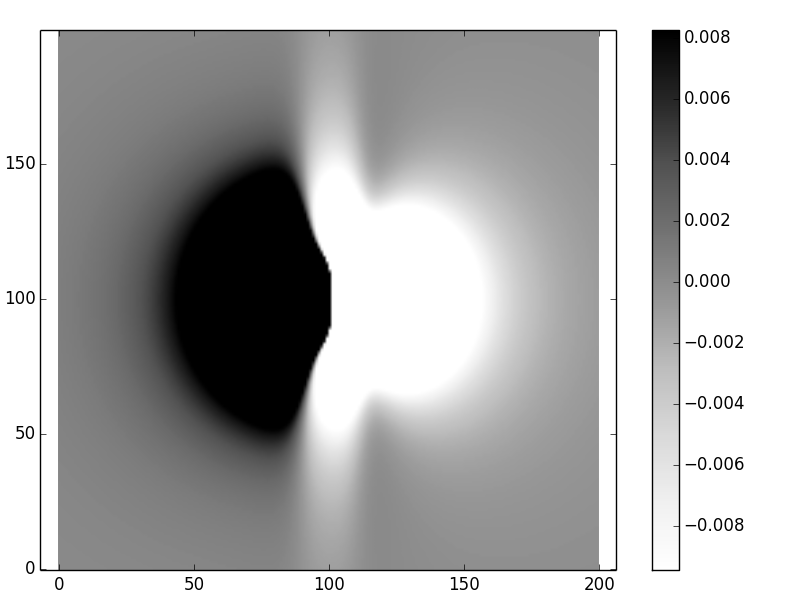

Values plotted in this chart, from the file beside it:
1.815147891108814804e-04, 1.846174149395807262e-04, 1.877641814527208908e-04, 1.909550298679896230e-04, 1.941898580448686573e-04, 1.974685185723856762e-04, 2.007908168670802240e-04, 2.041565093091612937e-04, 2.075653014297351717e-04, 2.110168461459949185e-04, 2.145107421025471695e-04, 2.180465320811286745e-04, 2.216237015688626855e-04, 2.252416774384258247e-04, 2.288998268200614916e-04, 2.325974561787624850e-04, 2.363338106023959995e-04, 2.401080733824834113e-04, 2.439193658925198349e-04, 2.477667478073541929e-04, 2.516492177182527712e-04, 2.555657142009337690e-04, 2.595151173587773030e-04, 2.634962509429072952e-04
1.858824623233168438e-04, 1.891041405466253877e-04, 1.923729665915807630e-04, 1.956889315892773595e-04, 1.990519821166714109e-04, 2.024620180973712991e-04, 2.059188907117537326e-04, 2.094224003288402969e-04, 2.129722944754774971e-04, 2.165682658619161316e-04, 2.202099504740040459e-04, 2.238969257497558374e-04, 2.276287088824879845e-04, 2.314047552500753113e-04, 2.352244570107409061e-04, 2.390871418933571135e-04, 2.429920722106793107e-04, 2.469384441261546215e-04, 2.509253872458039325e-04, 2.549519645258513378e-04, 2.590171725906920130e-04, 2.631199424674157683e-04, 2.672591408523494749e-04, 2.714335718954075105e-04
1.903535119684995891e-04, 1.936986174806420991e-04, 1.970940507702856337e-04, 2.005398586319984133e-04, 2.040360422013165476e-04, 2.075825546725695858e-04, 2.111792989993865888e-04, 2.148261256262884444e-04, 2.185228302202801842e-04, 2.222691514695007697e-04, 2.260647689222849976e-04, 2.299093009163755141e-04, 2.338023025991731174e-04, 2.377432640829901800e-04, 2.417316087495180454e-04, 2.457666917323741984e-04, 2.498477986239144855e-04, 2.539741444294030259e-04, 2.581448728178337149e-04, 2.623590557013777413e-04, 2.666156932202845553e-04, 2.709137141376771751e-04, 2.752519767437178189e-04, 2.796292703250990996e-04
1.949298210259797770e-04, 1.984028690240613457e-04, 2.019296061810393894e-04, 2.055101411606585771e-04, 2.091445359795329750e-04, 2.128328035269078100e-04, 2.165749050617726823e-04, 2.203707477104188683e-04, 2.242201819813161023e-04, 2.281229992986411048e-04, 2.320789295944258868e-04, 2.360876389495558669e-04, 2.401487273462343808e-04, 2.442617265079327638e-04, 2.484260978992125501e-04, 2.526412308876402335e-04, 2.569064411082067068e-04, 2.612209690782130167e-04, 2.655839790945968559e-04, 2.699945584461183046e-04, 2.744517170301108422e-04, 2.789543873693567377e-04, 2.835014251454381906e-04, 2.880916102756536645e-04
1.996132624899615848e-04, 2.032189111975668538e-04, 2.068818008242878648e-04, 2.106021085870324328e-04, 2.143799642122523608e-04, 2.182154472389896682e-04, 2.221085843014947159e-04, 2.260593463998539221e-04, 2.300676461657324978e-04, 2.341333351383312333e-04, 2.382562010763145111e-04, 2.424359653252494695e-04, 2.466722802489940136e-04, 2.509647267654457892e-04, 2.553128120066361362e-04, 2.597159671369198009e-04, 2.641735453630111863e-04, 2.686848201691738325e-04, 2.732489838388474368e-04, 2.778651462689296636e-04, 2.825323341775209940e-04, 2.872494907255607188e-04, 2.920154756211879032e-04, 2.968290657747729711e-04
2.044056956491679955e-04, 2.081487489489219911e-04, 2.119527945914079226e-04, 2.158180855618141436e-04, 2.197448266527679550e-04, 2.237331715693180456e-04, 2.277832199824025849e-04, 2.318950145614451230e-04, 2.360685379749760671e-04, 2.403037099152349754e-04, 2.446003841032329262e-04, 2.489583453657573386e-04, 2.533773067372457888e-04, 2.578569066638003449e-04, 2.623967063133392230e-04, 2.669961870185311170e-04, 2.716547479075792637e-04, 2.763717037446156155e-04, 2.811462830192290596e-04, 2.859776263632873849e-04, 2.908647852968293535e-04, 2.958067214069437512e-04, 3.008023060013798045e-04, 3.058503202963969159e-04
2.093089621073573880e-04, 2.131943720451445756e-04, 2.171447350653998853e-04, 2.211603876629553156e-04, 2.252416176378169155e-04, 2.293886609701090151e-04, 2.336016986506095350e-04, 2.378808534615473036e-04, 2.422261867125463652e-04, 2.466376949805670904e-04, 2.511153068223137552e-04, 2.556588795195047226e-04, 2.602681958530084216e-04, 2.649429609564712962e-04, 2.696827992418882047e-04, 2.744872514521823348e-04, 2.793557718940853363e-04, 2.842877258331100165e-04, 2.892823871532002045e-04, 2.943389363045945117e-04, 2.994564585852010907e-04, 3.046339428163236107e-04, 3.098702805117703463e-04, 3.151642655478958943e-04
2.143248815604792412e-04, 2.183577507284262254e-04, 2.224597530222638397e-04, 2.266313167806899287e-04, 2.308728213495925274e-04, 2.351845937340613091e-04, 2.395669051904469882e-04, 2.440199677469223616e-04, 2.485439306818548744e-04, 2.531388769488884805e-04, 2.578048195869264703e-04, 2.625416981358874580e-04, 2.673493750524613688e-04, 2.722276321858174697e-04, 2.771761673114880864e-04, 2.821945907798273367e-04, 2.872824222910352887e-04, 2.924390878522586945e-04, 2.976639169505190807e-04, 3.029561400160751816e-04, 3.083148861700024668e-04, 3.137391814025392023e-04, 3.192279471666559232e-04, 3.247799995054201361e-04
2.194552473078204002e-04, 2.236408310603010818e-04, 2.278999576419415973e-04, 2.322331561797064126e-04, 2.366409067429131596e-04, 2.411236367856339768e-04, 2.456817174780745461e-04, 2.503154599837742467e-04, 2.550251116297808096e-04, 2.598108520524000653e-04, 2.646727892678946148e-04, 2.696109557458470363e-04, 2.746253044541013821e-04, 2.797157049392318129e-04, 2.848819394540846872e-04, 2.901236991537103904e-04, 2.954405804169724092e-04, 3.008320813147058459e-04, 3.062975982763838090e-04, 3.118364230134673676e-04, 3.174477397287489566e-04, 3.231306227120533947e-04, 3.288840343391719045e-04, 3.347068236081440773e-04
2.247018214793783386e-04, 2.290455299887028673e-04, 2.334674313995144246e-04, 2.379681652127096925e-04, 2.425483220944713025e-04, 2.472084400753082889e-04, 2.519490006522850933e-04, 2.567704247731228406e-04, 2.616730687425850022e-04, 2.666572200338279686e-04, 2.717230930375791331e-04, 2.768708247615769835e-04, 2.821004705024776626e-04, 2.874119995106561021e-04, 2.928052906736589023e-04, 2.982801282658265052e-04, 3.038361977618642129e-04, 3.094730817991830918e-04, 3.151902563067743301e-04, 3.209870868503550412e-04, 3.268628252541816437e-04, 3.328166065772464322e-04, 3.388474464740554026e-04, 3.449542390678850268e-04
2.300663300101035702e-04, 2.345737301165939925e-04, 2.391642246335479172e-04, 2.438385737142390042e-04, 2.485974892034725769e-04, 2.534416306030351507e-04, 2.583716009274539260e-04, 2.633879424207563602e-04, 2.684911321479965807e-04, 2.736815775050693844e-04, 2.789596116050674368e-04, 2.843254886171209250e-04, 2.897793790319624918e-04, 2.953213648928532109e-04, 3.009514350389430604e-04, 3.066694803446345929e-04, 3.124752890415471995e-04, 3.183685421195292520e-04, 3.243488088813251125e-04, 3.304155426846477894e-04, 3.365680769342738188e-04, 3.428056213783392536e-04, 3.491272588025395862e-04, 3.555319421639779875e-04
2.355504573046118821e-04, 2.402272741575117720e-04, 2.449923497929162863e-04, 2.498465760165657912e-04, 2.547907971934826321e-04, 2.598258059944846821e-04, 2.649523389992580746e-04, 2.701710721222383427e-04, 2.754826159248047190e-04, 2.808875107733754817e-04, 2.863862218913659774e-04, 2.919791342983479865e-04, 2.976665476626116913e-04, 3.034486711008810289e-04, 3.093256179274028739e-04, 3.152974003932662583e-04, 3.213639244652455318e-04, 3.275249846530492448e-04, 3.337802589475913351e-04, 3.401293039222430536e-04, 3.465715500521326931e-04, 3.531062972950138601e-04, 3.597327110393955252e-04, 3.664498184670073044e-04
2.411558406265612575e-04, 2.460079590784758352e-04, 2.509537753359047940e-04, 2.559943246067675204e-04, 2.611305959319132342e-04, 2.663635276953790765e-04, 2.716940029672265666e-04, 2.771228446705187309e-04, 2.826508105719938158e-04, 2.882785881115346172e-04, 2.940067890926378880e-04, 2.998359442196729674e-04, 3.057664975401053198e-04, 3.117988007623750946e-04, 3.179331075275904084e-04, 3.241695676106104429e-04, 3.305082211273457915e-04, 3.369489927638191773e-04, 3.434916860647341252e-04, 3.501359778632640030e-04, 3.568814128578345901e-04, 3.637273984589128872e-04, 3.706731999231216435e-04, 3.777179358936955111e-04
2.468840641771663513e-04, 2.519175299187104144e-04, 2.570504192673794819e-04, 2.622839234023288668e-04, 2.676191890254031591e-04, 2.730573136755509722e-04, 2.785993407976583569e-04, 2.842462546452928507e-04, 2.899989749507447812e-04, 2.958583514351964538e-04, 3.018251581172748388e-04, 3.079000874537385357e-04, 3.140837443358357461e-04, 3.203766399515473040e-04, 3.267791855194879247e-04, 3.332916859597467862e-04, 3.399143334981147291e-04, 3.466472012627619392e-04, 3.534902369004555567e-04, 3.604432562762660552e-04, 3.675059372953981551e-04, 3.746778139399609131e-04, 3.819582705504309672e-04, 3.893465364659398631e-04
2.527366528859431583e-04, 2.579576732819610640e-04, 2.632841423539922232e-04, 2.687174206426057310e-04, 2.742588264141865295e-04, 2.799096307324333566e-04, 2.856710523011507519e-04, 2.915442520747824062e-04, 2.975303276406826569e-04, 3.036303073731261293e-04, 3.098451443803718064e-04, 3.161757102358997429e-04, 3.226227885253507566e-04, 3.291870682211595067e-04, 3.358691368964272783e-04, 3.426694738206670365e-04, 3.495884429458584464e-04, 3.566262858454294360e-04, 3.637831146172665342e-04, 3.710589048342427532e-04, 3.784534885484802658e-04, 3.859665474776896588e-04, 3.935976063731416730e-04, 4.013460267144886018e-04
2.587150658817094495e-04, 2.641300104930799364e-04, 2.696567409308237018e-04, 2.752968013903789313e-04, 2.810516965188192273e-04, 2.869228862891759491e-04, 2.929117805865466551e-04, 2.990197335659416922e-04, 3.052480377223609764e-04, 3.115979177072958350e-04, 3.180705239058667644e-04, 3.246669257586098922e-04, 3.313881048518929617e-04, 3.382349477965007623e-04, 3.452082389050481481e-04, 3.523086526970864441e-04, 3.595367462478904486e-04, 3.668929514453189711e-04, 3.743775671498639213e-04, 3.819907513400444543e-04, 3.897325132951046101e-04, 3.976027058421038873e-04, 4.056010177864166621e-04, 4.137269665740461733e-04
2.648206896558313872e-04, 2.704360904091096529e-04, 2.761699393749594833e-04, 2.820239796137435917e-04, 2.879999179690173605e-04, 2.940994197322410741e-04, 3.003241030254955035e-04, 3.066755328622328136e-04, 3.131552149491234616e-04, 3.197645891552802766e-04, 3.265050227283516904e-04, 3.333778031948675391e-04, 3.403841310030131240e-04, 3.475251118940647643e-04, 3.548017490313526423e-04, 3.622149349040704180e-04, 3.697654430205865594e-04, 3.774539194507653406e-04, 3.852808742239588469e-04, 3.932466726483951902e-04, 4.013515265857137138e-04, 4.095954857636918689e-04, 4.179784291800103802e-04, 4.265000566796572912e-04
2.710548309230453867e-04, 2.768773819035175165e-04, 2.828253821873794038e-04, 2.889007898785322936e-04, 2.951055308595407212e-04, 3.014414932729359009e-04, 3.079105216663435840e-04, 3.145144108316344500e-04, 3.212548992945762905e-04, 3.281336624860742290e-04, 3.351523055656890904e-04, 3.423123559356255896e-04, 3.496152554189890793e-04, 3.570623521222948682e-04, 3.646548920142045347e-04, 3.723940102133838081e-04, 3.802807220156800838e-04, 3.883159136983671544e-04, 3.965003331303229572e-04, 4.048345802205588484e-04, 4.133190972757105897e-04, 4.219541593060149864e-04, 4.307398643597082355e-04, 4.396761239480184713e-04
2.774187091514335179e-04, 2.834552659898292859e-04, 2.896246256902657024e-04, 2.959289786081953366e-04, 3.023704875886323862e-04, 3.089512822875839504e-04, 3.156734531204463678e-04, 3.225390448604592564e-04, 3.295500498650127952e-04, 3.367084009222587326e-04, 3.440159637331241527e-04, 3.514745290122966992e-04, 3.590858042197275779e-04, 3.668514049270932276e-04, 3.747728458232124638e-04, 3.828515313890612504e-04, 3.910887462499346157e-04, 3.994856452176342998e-04, 4.080432430941804967e-04, 4.167624042272777274e-04, 4.256438319023558847e-04, 4.346880576040490496e-04, 4.438954302266040486e-04, 4.532661052905062604e-04
2.839134488037409199e-04, 2.901710276059787930e-04, 2.965691293672634288e-04, 3.031101949382275507e-04, 3.097966431924170649e-04, 3.166308651714189182e-04, 3.236152178791584788e-04, 3.307520176560885261e-04, 3.380435331412634525e-04, 3.454919778471676750e-04, 3.530995022815730522e-04, 3.608681856657192100e-04, 3.688000272239477795e-04, 3.768969370527841534e-04, 3.851607265685785819e-04, 3.935930985639046753e-04, 4.021956368620571709e-04, 4.109697956109492623e-04, 4.199168882426107530e-04, 4.290380761204914961e-04, 4.383343569251962890e-04, 4.478065528426000697e-04, 4.574552985872060162e-04, 4.672810293731011200e-04
2.905400712380767914e-04, 2.970258470642583859e-04, 3.036602467960669571e-04, 3.104459811504867162e-04, 3.173857452556383407e-04, 3.244822126879931545e-04, 3.317380291045779472e-04, 3.391558054213206219e-04, 3.467381105712874501e-04, 3.544874637686490360e-04, 3.624063263409915692e-04, 3.704970930624718051e-04, 3.787620830153493046e-04, 3.872035299741227732e-04, 3.958235723122704997e-04, 4.046242424240453772e-04, 4.136074557026248044e-04, 4.227749990652895917e-04, 4.321285190602708326e-04, 4.416695095792455561e-04, 4.513992992292159556e-04, 4.613190383810916728e-04, 4.714296859962274766e-04, 4.817319962513444409e-04
2.972994863239541985e-04, 3.040207911344516845e-04, 3.108992162159651684e-04, 3.179377626660873091e-04, 3.251394233365623165e-04, 3.325071767905640741e-04, 3.400439808136646036e-04, 3.477527654314194194e-04, 3.556364254575505868e-04, 3.636978125340917245e-04, 3.719397266426227588e-04, 3.803649071079107102e-04, 3.889760230442185218e-04, 3.977756632780327095e-04, 4.067663257090181617e-04, 4.159504061385099760e-04, 4.253301865499992118e-04, 4.349078228771396937e-04, 4.446853322508381723e-04, 4.546645797662840494e-04, 4.648472648014490005e-04, 4.752349069319095065e-04, 4.858288314770753402e-04, 4.966301547715268327e-04
3.041924837492437916e-04, 3.111568038129952640e-04, 3.182871507232398756e-04, 3.255868376523807228e-04, 3.330591779309166611e-04, 3.407074789381070445e-04, 3.485350355321159554e-04, 3.565451229490257390e-04, 3.647409891791575376e-04, 3.731258467953857405e-04, 3.817028642090214419e-04, 3.904751563466035691e-04, 3.994457747267254888e-04, 4.086176969337884657e-04, 4.179938154718065846e-04, 4.275769259978190462e-04, 4.373697149335775691e-04, 4.473747464746047342e-04, 4.575944489810801485e-04, 4.680311007967397074e-04, 4.786868155011170245e-04, 4.895635266559672516e-04, 5.006629720565314301e-04, 5.119866775888937127e-04
3.112197240233705031e-04, 3.184346967515239157e-04, 3.258250280722130299e-04, 3.333943661885108156e-04, 3.411463689757532336e-04, 3.490846978939643463e-04, 3.572130113544957908e-04, 3.655349575475419499e-04, 3.740541666936714194e-04, 3.827742427007230219e-04, 3.916987541985328392e-04, 4.008312249350609591e-04, 4.101751235188189071e-04, 4.197338524742910693e-04, 4.295107366165673568e-04, 4.395090107238708299e-04, 4.497318065017630317e-04, 4.601821388430238358e-04, 4.708628913778767355e-04, 4.817768013487544465e-04, 4.929264437900648943e-04, 5.043142150897850229e-04, 5.159423159235565493e-04, 5.278127336620919152e-04
3.183817292096158269e-04, 3.258551393581221589e-04, 3.335136801485560909e-04, 3.413613590308450796e-04, 3.494022038950106435e-04, 3.576402570173442541e-04, 3.660795684412576634e-04, 3.747241887710472952e-04, 3.835781613514832600e-04, 3.926455138048012827e-04, 4.019302488904585857e-04, 4.114363346721106041e-04, 4.211676939620545568e-04, 4.311281930102772719e-04, 4.413216294412158902e-04, 4.517517193973752399e-04, 4.624220838826964552e-04, 4.733362343167790698e-04, 4.844975572577681078e-04, 4.959092983316537584e-04, 5.075745453759772374e-04, 5.194962107859524281e-04, 5.316770131358339313e-04, 5.441194580950714510e-04
3.256788733692062010e-04, 3.334186485908219311e-04, 3.413537820486922669e-04, 3.494886659871632162e-04, 3.578277251965467087e-04, 3.663754110516670437e-04, 3.751361949579923305e-04, 3.841145611800378390e-04, 3.933149990040796240e-04, 4.027419942067567149e-04, 4.124000198091337666e-04, 4.222935260620452880e-04, 4.324269296525073969e-04, 4.428046020872322686e-04, 4.534308572297085504e-04, 4.643099379717519071e-04, 4.754460020017781119e-04, 4.868431066857858980e-04, 4.985051929935480075e-04, 5.104360685392883568e-04, 5.226393896533565453e-04, 5.351186425790466217e-04, 5.478771237377166869e-04, 5.609179191590207836e-04
3.331113727456092022e-04, 3.411255784508959721e-04, 3.493458408478922195e-04, 3.577769638916095118e-04, 3.664237976290785070e-04, 3.752912324070933892e-04, 3.843841924475732696e-04, 3.937076287723328960e-04, 4.032665114164224462e-04, 4.130658209104964840e-04, 4.231105389775891013e-04, 4.334056384234230563e-04, 4.439560721656299336e-04, 4.547667613654660101e-04, 4.658425826513656887e-04, 4.771883543646104897e-04, 4.888088218168995525e-04, 5.007086415407258073e-04, 5.128923644921457026e-04, 5.253644182037220389e-04, 5.381290878663236299e-04, 5.511904963508840183e-04, 5.645525831692310703e-04, 5.782190824041855137e-04
3.406792757143506378e-04, 3.489761091941545601e-04, 3.574901840326383251e-04, 3.662267442119393479e-04, 3.751910949172376775e-04, 3.843885969798677138e-04, 3.938246606689510543e-04, 4.035047387822565668e-04, 4.134343189874378766e-04, 4.236189153981051447e-04, 4.340640593043509909e-04, 4.447752890301970297e-04, 4.557581388757725449e-04, 4.670181270891582415e-04, 4.785607428252625084e-04, 4.903914320646407532e-04, 5.025155824252003356e-04, 5.149385068619061201e-04, 5.276654261847646410e-04, 5.407014504141827160e-04, 5.540515588924321833e-04, 5.677205792045114663e-04, 5.817131648417905865e-04, 5.960337716581776135e-04
3.483824524930234645e-04, 3.569702362735682755e-04, 3.657869476239028472e-04, 3.748383003072675024e-04, 3.841300860871754708e-04, 3.936681694942656407e-04, 4.034584819052611238e-04, 4.135070148905128917e-04, 4.238198127910486335e-04, 4.344029644571811843e-04, 4.452625941140375687e-04, 4.564048512847307393e-04, 4.678358997365350547e-04, 4.795619053732380621e-04, 4.915890230581254627e-04, 5.039233822610178493e-04, 5.165710715400173569e-04, 5.295381217593764234e-04, 5.428304880195078397e-04, 5.564540302862575061e-04, 5.704144926066412324e-04, 5.847174809852084820e-04, 5.993684397980203471e-04, 6.143726268366123122e-04
3.562205846576738111e-04, 3.651077590478557511e-04, 3.742360640170971919e-04, 3.836117143416473141e-04, 3.932410214138037929e-04, 4.031303884057813036e-04, 4.132863047514589994e-04, 4.237153398505277835e-04, 4.344241359657274870e-04, 4.454194002496691951e-04, 4.567078958372938757e-04, 4.682964319484561599e-04, 4.801918529460103002e-04, 4.924010262756794987e-04, 5.049308292326415426e-04, 5.177881344762269578e-04, 5.309797942780747348e-04, 5.445126233682984207e-04, 5.583933803916529826e-04, 5.726287478857727820e-04, 5.872253107228608826e-04, 6.021895329988424805e-04, 6.175277333109185918e-04, 6.332460584119736779e-04
3.641931544708931767e-04, 3.733882692613654797e-04, 3.828372495653376006e-04, 3.925468439143209309e-04, 4.025239180025508290e-04, 4.127754503833180877e-04, 4.233085274361059192e-04, 4.341303375481331273e-04, 4.452481644525718707e-04, 4.566693796497212077e-04, 4.684014338565134494e-04, 4.804518474159635844e-04, 4.928281995937311422e-04, 5.055381166791939052e-04, 5.185892588506213485e-04, 5.319893056840996337e-04, 5.457459402746778210e-04, 5.598668318791411025e-04, 5.743596169924813921e-04, 5.892318788203176894e-04, 6.044911250584483753e-04, 6.201447639169188619e-04, 6.362000783473042986e-04, 6.526641984181402734e-04
3.722994340611407438e-04, 3.818111393445455803e-04, 3.915899919335608104e-04, 4.016433083822157357e-04, 4.119785450433788299e-04, 4.226032944094626487e-04, 4.335252806795253377e-04, 4.447523545572096282e-04, 4.562924871414075767e-04, 4.681537628896670356e-04, 4.803443715686306348e-04, 4.928725990969162751e-04, 5.057468172324774969e-04, 5.189754719943096006e-04, 5.325670707625462796e-04, 5.465301679428158366e-04, 5.608733491273554250e-04, 5.756052136658418306e-04, 5.907343555393573808e-04, 6.062693424748744064e-04, 6.222186931981177338e-04, 6.385908527559713832e-04, 6.553941658156148264e-04, 6.726368478928712591e-04
3.805384744874906744e-04, 3.903755105576500739e-04, 4.004935372496909451e-04, 4.109004749661693268e-04, 4.216044087783643590e-04, 4.326135855219348514e-04, 4.439364101354037473e-04, 4.555814411704162126e-04, 4.675573854129311258e-04, 4.798730915305249312e-04, 4.925375426649836186e-04, 5.055598478946876639e-04, 5.189492324650935018e-04, 5.327150267109281856e-04, 5.468666535577426657e-04, 5.614136145295489655e-04, 5.763654741306467599e-04, 5.917318425234796564e-04, 6.075223563914988745e-04, 6.237466578751238444e-04, 6.404143714866528114e-04, 6.575350788988743034e-04, 6.751182915039066756e-04, 6.931734206530038023e-04
3.889090947000184428e-04, 3.990802810052151983e-04, 4.095468771021515408e-04, 4.203174446422153210e-04, 4.314007371961636750e-04, 4.428056982521688667e-04, 4.545414584562479376e-04, 4.666173320160282856e-04, 4.790428121954626306e-04, 4.918275658178927756e-04, 5.049814266890884085e-04, 5.185143878483344793e-04, 5.324365925418739209e-04, 5.467583238263351575e-04, 5.614899926982275247e-04, 5.766421246287123381e-04, 5.922253443868541467e-04, 6.082503590461030285e-04, 6.247279390434457014e-04, 6.416688971624395776e-04, 6.590840653339924415e-04, 6.769842691038974181e-04, 6.953802996663149827e-04, 7.142828833290870705e-04
3.974098704766504397e-04, 4.079240935794814504e-04, 4.187487354148089480e-04, 4.298930378698884169e-04, 4.413664645377401996e-04, 4.531786997805653527e-04, 4.653396470266635276e-04, 4.778594262413449201e-04, 4.907483704825743587e-04, 5.040170214440919949e-04, 5.176761239047422691e-04, 5.317366189721006720e-04, 5.462096360204782286e-04, 5.611064831958501031e-04, 5.764386363975582128e-04, 5.922177265795802725e-04, 6.084555252670043046e-04, 6.251639281309451235e-04, 6.423549365059955107e-04, 6.600406366814581816e-04, 6.782331768442340092e-04, 6.969447414895135751e-04, 7.161875231975756151e-04, 7.359736915768522181e-04
4.060391233222659935e-04, 4.169053238567421715e-04, 4.280975552504173720e-04, 4.396257802090630662e-04, 4.515002156297853730e-04, 4.637313328976766513e-04, 4.763298574226304538e-04, 4.893067673696904762e-04, 5.026732914683584852e-04, 5.164409058138197395e-04, 5.306213295526163165e-04, 5.452265193643945906e-04, 5.602686625820751942e-04, 5.757601688758384739e-04, 5.917136603237338477e-04, 6.081419597703252578e-04, 6.250580772988456602e-04, 6.424751946760842714e-04, 6.604066476239012218e-04, 6.788659057090917770e-04, 6.978665497485714297e-04, 7.174222464825241730e-04, 7.375467203925012427e-04, 7.582537224424257261e-04
4.147949094353009514e-04, 4.260220680118997905e-04, 4.375914855923035418e-04, 4.495138878786164582e-04, 4.618002901115580983e-04, 4.744619987904208358e-04, 4.875106126518424787e-04, 5.009580228594323614e-04, 5.148164122936726983e-04, 5.290982538341815200e-04, 5.438163075472957075e-04, 5.589836166297601494e-04, 5.746135020174847341e-04, 5.907195554932798132e-04, 6.073156311723337808e-04, 6.244158352055606542e-04, 6.420345135338401121e-04, 6.601862375323896970e-04, 6.788857873676334975e-04, 6.981481328640626316e-04, 7.179884117052282022e-04, 7.384219047499307464e-04, 7.594640082624337651e-04, 7.811302028408739773e-04
4.236750087307505908e-04, 4.352721307809837015e-04, 4.472283681535849098e-04, 4.595552533013247398e-04, 4.722646466164270862e-04, 4.853687397456951658e-04, 4.988800582452768140e-04, 5.128114634551650397e-04, 5.271761535046159963e-04, 5.419876633445674941e-04, 5.572598636893744128e-04, 5.730069587284170041e-04, 5.892434825032211165e-04, 6.059842937689019493e-04, 6.232445692155863526e-04, 6.410397948668489221e-04, 6.593857554766380247e-04, 6.782985217466119821e-04, 6.977944351693743386e-04, 7.178900902600204859e-04, 7.386023139859254627e-04, 7.599481421496356859e-04, 7.819447924788391902e-04, 8.046096341702835275e-04
4.326769140257091806e-04, 4.446530135613357970e-04, 4.570057242765379613e-04, 4.697474307220339540e-04, 4.828908869796144643e-04, 4.964492218260119216e-04, 5.104359432759331128e-04, 5.248649423994500296e-04, 5.397504963142729650e-04, 5.551072702436599116e-04, 5.709503185045150531e-04, 5.872950843133217802e-04, 6.041573982544790056e-04, 6.215534752551654663e-04, 6.394999099024190059e-04, 6.580136699287919555e-04, 6.771120876636338437e-04, 6.968128492497172033e-04, 7.171339814009414226e-04, 7.380938354857313755e-04, 7.597110686523578238e-04, 7.820046217799081489e-04, 8.049936939347190901e-04, 8.286977130804729086e-04
4.417978203994366027e-04, 4.541619026574572615e-04, 4.669207419922827285e-04, 4.800876219395178168e-04, 4.936762405387540298e-04, 5.077007175970926767e-04, 5.221756013686906783e-04, 5.371158745854920369e-04, 5.525369597294549351e-04, 5.684547234166004159e-04, 5.848854797734226452e-04, 6.018459926671049232e-04, 6.193534766474328990e-04, 6.374255964085584480e-04, 6.560804646298379339e-04, 6.753366379705916245e-04, 6.952131110322667951e-04, 7.157293080548576825e-04, 7.369050721099945633e-04, 7.587606515340183932e-04, 7.813166833212648044e-04, 8.045941732035544192e-04, 8.286144720792698593e-04, 8.533992484807129131e-04
4.510346148154376067e-04, 4.637956577955293369e-04, 4.769702632954064825e-04, 4.905726622363992817e-04, 5.046175485965420648e-04, 5.191200889966829379e-04, 5.340959318234084208e-04, 5.495612157653262386e-04, 5.655325776641184632e-04, 5.820271595782244844e-04, 5.990626148939526274e-04, 6.166571133712217545e-04, 6.348293449489617046e-04, 6.535985221396423128e-04, 6.729843808348512368e-04, 6.930071793038727890e-04, 7.136876951707726846e-04, 7.350472201306246234e-04, 7.571075521384251772e-04, 7.798909847984702992e-04, 8.034202936468837208e-04, 8.277187190088852731e-04, 8.528099450888504407e-04, 8.787180749068035368e-04
4.603838660601766719e-04, 4.735508009252598072e-04, 4.871507717125744819e-04, 5.011990066092764096e-04, 5.157112491480653205e-04, 5.307037704200823214e-04, 5.461933809134400519e-04, 5.621974418841269028e-04, 5.787338761398252984e-04, 5.958211781269540097e-04, 6.134784231854872871e-04, 6.317252758103464316e-04, 6.505819967794757019e-04, 6.700694489487624139e-04, 6.902091015197342472e-04, 7.110230325824140607e-04, 7.325339296730959404e-04, 7.547650881098988407e-04, 7.777404068174398333e-04, 8.014843813337613199e-04, 8.260220937019724374e-04, 8.513791988402630295e-04, 8.775819070705459524e-04, 9.046569623478717403e-04
4.698418150503869128e-04, 4.834235054080870952e-04, 4.974583802490606388e-04, 5.119627163243656298e-04, 5.269533619491895138e-04, 5.424477521351889209e-04, 5.584639234763599802e-04, 5.750205286885190503e-04, 5.921368506971447232e-04, 6.098328161585619966e-04, 6.281290082594814805e-04, 6.470466786705486584e-04, 6.666077584673857359e-04, 6.868348678437108390e-04, 7.077513244104771672e-04, 7.293811498580993202e-04, 7.517490747233068760e-04, 7.748805410225934054e-04, 7.988017024054272497e-04, 8.235394215558855535e-04, 8.491212644510248708e-04, 8.755754911238256000e-04, 9.029310424875092167e-04, 9.312175227984553771e-04
4.794043656066726555e-04, 4.934095856572451311e-04, 5.078888197822539752e-04, 5.228594459496527236e-04, 5.383394740210434293e-04, 5.543475641207606941e-04, 5.709030449119190109e-04, 5.880259316830560579e-04, 6.057369441339055527e-04, 6.240575237512757667e-04, 6.430098506280401693e-04, 6.626168595911252623e-04, 6.829022554497576891e-04, 7.038905271947726305e-04, 7.256069609260507036e-04, 7.480776512895914721e-04, 7.713295111551055072e-04, 7.953902792645628494e-04, 8.202885255275127463e-04, 8.460536536261109575e-04, 8.727159005621487609e-04, 9.003063327299720697e-04, 9.288568380561024185e-04, 9.584001137405984139e-04
4.890670757446979877e-04, 5.035044873122895837e-04, 5.184374279953996023e-04, 5.338844309155099666e-04, 5.498647256987343468e-04, 5.663982604322548298e-04, 5.835057237022489574e-04, 6.012085666169397768e-04, 6.195290247203999456e-04, 6.384901396927489259e-04, 6.581157806797577337e-04, 6.784306651232974161e-04, 6.994603789212128220e-04, 7.212313957212224125e-04, 7.437710951472276122e-04, 7.671077797208880611e-04, 7.912706901991306552e-04, 8.162900190678001877e-04, 8.421969218366243126e-04, 8.690235257962086735e-04, 8.968029358289442143e-04, 9.255692368528301017e-04, 9.553574924066055019e-04, 9.862037388570499274e-04
4.988251495581241812e-04, 5.137032780240247121e-04, 5.290991389448329585e-04, 5.450324757156899125e-04, 5.615237973179976194e-04, 5.785944042198121195e-04, 5.962664145675589111e-04, 6.145627905738137997e-04, 6.335073650283185032e-04, 6.531248677994483387e-04, 6.734409522208828491e-04, 6.944822211973900039e-04, 7.162762529016042379e-04, 7.388516258317601171e-04, 7.622379430509695908e-04, 7.864658553708991917e-04, 8.115670831885246628e-04, 8.375744367135062873e-04, 8.645218342295812874e-04, 8.924443180164942646e-04, 9.213780675452198921e-04, 9.513604094619765306e-04, 9.824298238716444587e-04, 1.014625946352598618e-03
5.086734297845563191e-04, 5.240006389375384543e-04, 5.398684733353142917e-04, 5.562979428519465586e-04, 5.733108966732292089e-04, 5.909300535165140644e-04, 6.091790324047607896e-04, 6.280823838700211326e-04, 6.476656215395060201e-04, 6.679552539874400452e-04, 6.889788167376842409e-04, 7.107649042841224230e-04, 7.333432019702712523e-04, 7.567445175489240228e-04, 7.810008122177691803e-04, 8.061452309022776319e-04, 8.322121315025299282e-04, 8.592371128339770792e-04, 8.872570409028668337e-04, 9.163100731379714148e-04, 9.464356801744955305e-04, 9.776746646883438530e-04, 1.010069176780703515e-03, 1.043662725297433980e-03
5.186063911286620254e-04, 5.343908569723776480e-04, 5.507395296227013404e-04, 5.676747426193173851e-04, 5.852197473270592809e-04, 6.033987479197033821e-04, 6.222369371478020383e-04, 6.417605328599140790e-04, 6.619968151817534618e-04, 6.829741642808695445e-04, 7.047220986047264546e-04, 7.272713134698349791e-04, 7.506537198578300263e-04, 7.749024832506279381e-04, 8.000520623085982663e-04, 8.261382471630440705e-04, 8.531981970643087720e-04, 8.812704771012924709e-04, 9.103950936415472484e-04, 9.406135281180283414e-04, 9.719687687335110127e-04, 1.004505339598171787e-03, 1.038269326752772059e-03, 1.073308400465933232e-03
5.286181344164031515e-04, 5.448678179633681395e-04, 5.617059760332221430e-04, 5.791563238441987949e-04, 5.972435779273421730e-04, 6.159934962901569833e-04, 6.354329196625041476e-04, 6.555898138331794911e-04, 6.764933129828065717e-04, 6.981737639613072588e-04, 7.206627714160251941e-04, 7.439932436634766333e-04, 7.681994391730562199e-04, 7.933170135148159829e-04, 8.193830665867984919e-04, 8.464361899052086358e-04, 8.745165137260535460e-04, 9.036657536980463590e-04, 9.339272567201462039e-04, 9.653460456400253520e-04, 9.979688623564797467e-04, 1.031844208831067533e-03, 1.067022385472959911e-03, 1.103555526244637264e-03
5.387023816725289294e-04, 5.554250007846484039e-04, 5.727610435897201313e-04, 5.907356656926765481e-04, 6.093751126263757811e-04, 6.287067656267630866e-04, 6.487591888739707713e-04, 6.695621781673821715e-04, 6.911468110049057145e-04, 7.135454980156108462e-04, 7.367920356642354562e-04, 7.609216601731638718e-04, 7.859711025084425984e-04, 8.119786443412380095e-04, 8.389841748024373658e-04, 8.670292478334395980e-04, 8.961571399224155243e-04, 9.264129079515903697e-04, 9.578434468378027589e-04, 9.904975466148435714e-04, 1.024425948526364039e-03, 1.059681399658618517e-03, 1.096318705561927231e-03, 1.134394780204939224e-03
5.488524722068177653e-04, 5.660554725259725473e-04, 5.838975202638874151e-04, 6.024052706585791839e-04, 6.216065627460132248e-04, 6.415304712314995328e-04, 6.622073602375877499e-04, 6.836689388911576515e-04, 7.059483187661363957e-04, 7.290800731361013476e-04, 7.531002980167844640e-04, 7.780466749065517718e-04, 8.039585351877764907e-04, 8.308769260385595601e-04, 8.588446777564318069e-04, 8.879064723139595827e-04, 9.181089129515207503e-04, 9.495005945634460431e-04, 9.821321745868694109e-04, 1.016056444077761967e-03, 1.051328398532724862e-03, 1.088005308036432695e-03, 1.126146786170956204e-03, 1.165814857059910281e-03
5.590613597805660362e-04, 5.767518848254216124e-04, 5.951077463515197508e-04, 6.141571588353933464e-04, 6.339296198025756723e-04, 6.544559683090422908e-04, 6.757684457268098299e-04, 6.979007588419072761e-04, 7.208881453100168812e-04, 7.447674414482463590e-04, 7.695771523730243757e-04, 7.953575244437072200e-04, 8.221506199690420402e-04, 8.500003941143141617e-04, 8.789527738972680027e-04, 9.090557391626674644e-04, 9.403594053534192199e-04, 9.729161078921855221e-04, 1.006780487907477095e-03, 1.042009579010461096e-03, 1.078662894750781476e-03, 1.116802516322845662e-03, 1.156493180007878152e-03, 1.197802363746003351e-03
5.693216109496912480e-04, 5.875064714484512507e-04, 6.063836111744880242e-04, 6.259828636068220931e-04, 6.463354500367834987e-04, 6.674740451677596553e-04, 6.894328455038234438e-04, 7.122476405909683450e-04, 7.359558871564697569e-04, 7.605967861921136830e-04, 7.862113630068279235e-04, 8.128425502567093730e-04, 8.405352739651039684e-04, 8.693365424725651991e-04, 8.992955383100298405e-04, 9.304637128659809520e-04, 9.628948837632211877e-04, 9.966453347802772811e-04, 1.031773918109601951e-03, 1.068342158704549405e-03, 1.106414360388274787e-03, 1.146057713352632845e-03, 1.187342402555469079e-03, 1.230341716489835591e-03
5.796254046652737912e-04, 5.983110472127517454e-04, 6.177165512080140530e-04, 6.378734288605691916e-04, 6.588146905603942116e-04, 6.805749181311160356e-04, 7.031903414200790792e-04, 7.266989183183358847e-04, 7.511404183064840367e-04, 7.765565095998461231e-04, 8.029908499778137809e-04, 8.304891813522008448e-04, 8.590994281094666007e-04, 8.888717992756589581e-04, 9.198588944780983212e-04, 9.521158136982510456e-04, 9.857002707562845245e-04, 1.020672710414283202e-03, 1.057096428986881165e-03, 1.095037698248146896e-03, 1.134565892372041418e-03, 1.175753617620678426e-03, 1.218676844333632658e-03, 1.263415040751336704e-03
5.899645332021474786e-04, 6.091570083401887103e-04, 6.290975497509343484e-04, 6.498194078417007802e-04, 6.713574472552163996e-04, 6.937482283326801280e-04, 7.170300925147810034e-04, 7.412432518156819583e-04, 7.664298825111881541e-04, 7.926342231616700928e-04, 8.199026771189554808e-04, 8.482839196031211060e-04, 8.778290094804130916e-04, 9.085915057991389432e-04, 9.406275891885584883e-04, 9.739961881281011813e-04, 1.008759110127321890e-03, 1.044981177780401893e-03, 1.082730369645235058e-03, 1.122077965827639190e-03, 1.163098698114595209e-03, 1.205870904390504705e-03, 1.250476687059798309e-03, 1.297002075030029289e-03
6.003304045110180454e-04, 6.200353343279729756e-04, 6.405171382184438045e-04, 6.618108637590491838e-04, 6.839532945601689562e-04, 7.069830405235233428e-04, 7.309406326765355288e-04, 7.558686227966404658e-04, 7.818116880091707799e-04, 8.088167405380097819e-04, 8.369330428121823928e-04, 8.662123280891442789e-04, 8.967089267868377789e-04, 9.284798986641806806e-04, 9.615851710140788100e-04, 9.960876829830933588e-04, 1.032053536123900273e-03, 1.069552151249597571e-03, 1.108656431630716810e-03, 1.149442932517175109e-03, 1.191992036924549581e-03, 1.236388137561217349e-03, 1.282719824681199938e-03, 1.331080079579383124e-03
6.107140460533955206e-04, 6.309365914287656807e-04, 6.519653991741147792e-04, 6.738373722536827870e-04, 6.965912772580740153e-04, 7.202678440356713452e-04, 7.449098706127088576e-04, 7.705623336908828946e-04, 7.972725049334439262e-04, 8.250900733246524510e-04, 8.540672738377441675e-04, 8.842590226816327004e-04, 9.157230593550558240e-04, 9.485200957806139144e-04, 9.827139727371925204e-04, 1.018371823817920685e-03, 1.055564247125051480e-03, 1.094365484869852523e-03, 1.134853611042485610e-03, 1.177110727259567113e-03, 1.221223166850693431e-03, 1.267281707195921925e-03, 1.315381790252700966e-03, 1.365623751125033536e-03
6.211061102072701345e-04, 6.418509378205428106e-04, 6.634319711786851315e-04, 6.858880258364674631e-04, 7.092599143825317753e-04, 7.335905560306166251e-04, 7.589250923005774752e-04, 7.853110091120552028e-04, 8.127982655843357662e-04, 8.414394298998928434e-04, 8.712898225322618373e-04, 9.024076672083936046e-04, 9.348542499267864514e-04, 9.686940863853354955e-04, 1.003995098157517418e-03, 1.040828797957971119e-03, 1.079270484310113076e-03, 1.119399445950186589e-03, 1.161299176230201624e-03, 1.205057597800873737e-03, 1.250767297785504439e-03, 1.298525773627545732e-03, 1.348435689700000495e-03, 1.400605144765032506e-03
6.314968812910493057e-04, 6.527681305343868701e-04, 6.749060555482078172e-04, 6.979514403964159897e-04, 7.219472053734410366e-04, 7.469385271816619820e-04, 7.729729660428397153e-04, 8.001006001370214449e-04, 8.283741677548306370e-04, 8.578492175774776740e-04, 8.885842675006028202e-04, 9.206409724438202602e-04, 9.540843015907185531e-04, 9.889827255191718791e-04, 1.025408413671824448e-03, 1.063437442653469844e-03, 1.103150015804743589e-03, 1.144630694524861880e-03, 1.187968641790160262e-03, 1.233257878306748268e-03, 1.280597551697626457e-03, 1.330092219109513252e-03, 1.381852143552020351e-03, 1.435993604242735699e-03
6.418762842848035888e-04, 6.636775342234724206e-04, 6.863764251143766870e-04, 7.100157638633142199e-04, 7.346406385677628492e-04, 7.602985498915693086e-04, 7.870395502977967084e-04, 8.149163915984747319e-04, 8.439846813050877472e-04, 8.743030482691871441e-04, 9.059333181442585925e-04, 9.389406992197368851e-04, 9.733939791680690234e-04, 1.009365733321665459e-03, 1.046932545044176877e-03, 1.086175238850684011e-03, 1.127179126864552572e-03, 1.170034269291297946e-03, 1.214835749506537610e-03, 1.261683964433268912e-03, 1.310684930811545357e-03, 1.361950607976281091e-03, 1.415599237734044280e-03, 1.471755701846211295e-03
6.522338952963391279e-04, 6.745681318254259651e-04, 6.978314350374326125e-04, 7.220686871305392884e-04, 7.473272021467636250e-04, 7.736568691742995441e-04, 8.011103043921163902e-04, 8.297430125061566741e-04, 8.596135581520059077e-04, 8.907837478562274924e-04, 9.233188232138367368e-04, 9.572876659138529476e-04, 9.927630153419020331e-04, 1.029821699461530571e-03, 1.068544879755162214e-03, 1.109018310980092181e-03, 1.151332616588840452e-03, 1.195583580617221031e-03, 1.241872456920090073e-03, 1.290306296622523163e-03, 1.340998294660389334e-03, 1.394068156306715878e-03, 1.449642484555369037e-03, 1.507855189218920700e-03
... 139 more rows
